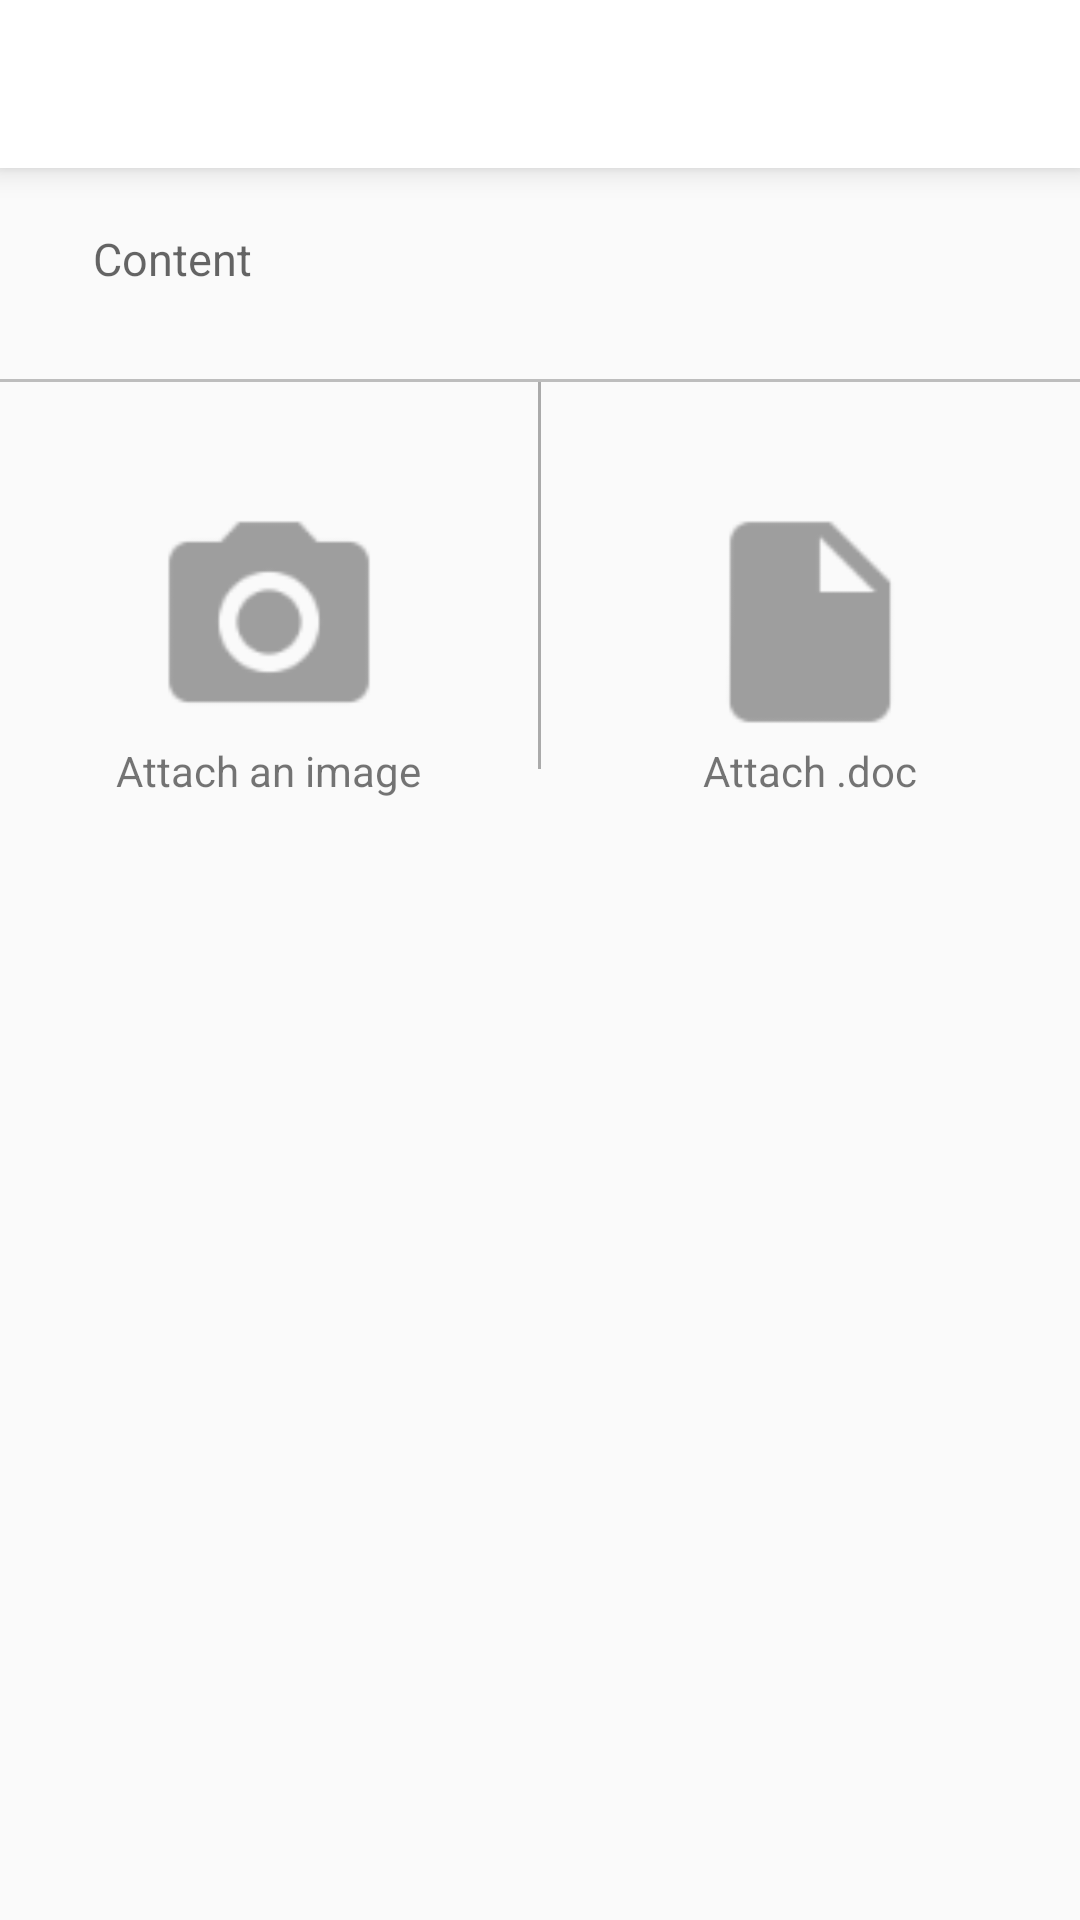

Write the Android layout XML for this screen, with the resource values it uses.
<!-- AndroidManifest.xml: application theme AppTheme -->
<!-- res/layout/activity_create_final.xml -->
<?xml version="1.0" encoding="utf-8"?>
<ScrollView
    xmlns:android="http://schemas.android.com/apk/res/android"
    xmlns:tools="http://schemas.android.com/tools"
    android:layout_width="fill_parent"
    android:layout_height="fill_parent"
    xmlns:app="http://schemas.android.com/apk/res-auto"
    android:fillViewport="true">
<LinearLayout
    xmlns:app="http://schemas.android.com/apk/res-auto"
    android:orientation="vertical"
    android:layout_width="match_parent"
    android:layout_height="match_parent">
    <android.support.v7.widget.Toolbar
        android:id="@+id/toolbar"
        android:layout_width="match_parent"
        android:layout_height="?attr/actionBarSize"
        android:background="@android:color/white"
        app:contentInsetStart="0dp"
        android:elevation="6dp"
        app:layout_scrollFlags="scroll|enterAlways"
        style="@style/Widget.MyApp.ActionBar"/>
    <EditText
        style="@style/FullWidthEditText"
        android:layout_width="match_parent"
        android:layout_height="wrap_content"
        android:maxLines="100"
        android:hint="   Content"/>
    <View
        android:id="@+id/view1"
        android:layout_width="match_parent"
        android:layout_height="1dip"
        android:layout_marginTop="10dp"
        android:background="#bdbdbd" />

    <LinearLayout
        android:id="@+id/linear1"
        android:layout_width="match_parent"
        android:layout_height="wrap_content"
        android:orientation="horizontal">

        <LinearLayout
            android:layout_width="0dp"
            android:layout_height="wrap_content"
            android:layout_weight="1"
            android:orientation="vertical">

            <ImageView
                android:layout_width="80dp"
                android:layout_height="80dp"
                android:layout_gravity="center"
                android:layout_marginTop="40dp"
                android:src="@drawable/ic_action_local_see"
                />

            <TextView
                android:layout_width="wrap_content"
                android:layout_height="wrap_content"
                android:layout_gravity="center_horizontal"
                android:text="Attach an image" />
        </LinearLayout>

        <View
            android:layout_width="1dp"
            android:layout_height="match_parent"
            android:layout_marginTop="10dp"
            android:layout_gravity="center_horizontal"
            android:background="@android:color/darker_gray" />

        <LinearLayout
            android:layout_width="0dp"
            android:layout_height="wrap_content"
            android:layout_weight="1"
            android:orientation="vertical">

            <ImageView
                android:layout_width="80dp"
                android:layout_height="80dp"
                android:layout_gravity="center_horizontal"
                android:layout_marginTop="40dp"
                android:src="@drawable/ic_action_insert_drive_file" />

            <TextView
                android:layout_width="wrap_content"
                android:layout_height="wrap_content"
                android:layout_gravity="center_horizontal"
                android:text="Attach .doc" />
        </LinearLayout>
    </LinearLayout>


</LinearLayout>
    </ScrollView>
<!-- resources referenced by this layout -->
<resources>
  <!-- drawable ic_action_insert_drive_file: png bitmap (drawable-hdpi, 606 bytes) -->
  <!-- drawable ic_action_local_see: png bitmap (drawable-hdpi, 793 bytes) -->
  <style name="FullWidthEditText" parent="Widget.AppCompat.EditText">
          <item name="android:padding">20dp</item>
          <item name="android:background">@null</item>
          <item name="android:textColor">#bdbdbd</item>
          <item name="android:textSize">15sp</item>
      </style>
  <style name="Widget.MyApp.ActionBar" parent="Widget.AppCompat.ActionBar">
          <item name="android:background">@android:color/white</item>
          <item name="theme">@style/ThemeOverlay.MyApp.ActionBar</item>
          <item name="popupTheme">@style/ThemeOverlay.AppCompat.Light</item>
      </style>
  <style name="AppTheme" parent="Theme.AppCompat.Light.NoActionBar">
          
          <item name="colorPrimary">@color/colorPrimary</item>
          <item name="colorPrimaryDark">@color/colorPrimaryDark</item>
          <item name="colorAccent">@color/colorAccent</item>
          <item name="windowActionBar">false</item>
          <item name="windowNoTitle">true</item>
      </style>
  <style name="ThemeOverlay.MyApp.ActionBar" parent="ThemeOverlay.AppCompat.ActionBar">
          <item name="android:textColorPrimary">@color/colorPrimary</item>
          <item name="android:textSize">15sp</item>
  
      </style>
  <color name="colorPrimary">#09c6df</color>
  <color name="colorPrimaryDark">#000000</color>
  <color name="colorAccent">#ff8a65</color>
</resources>
